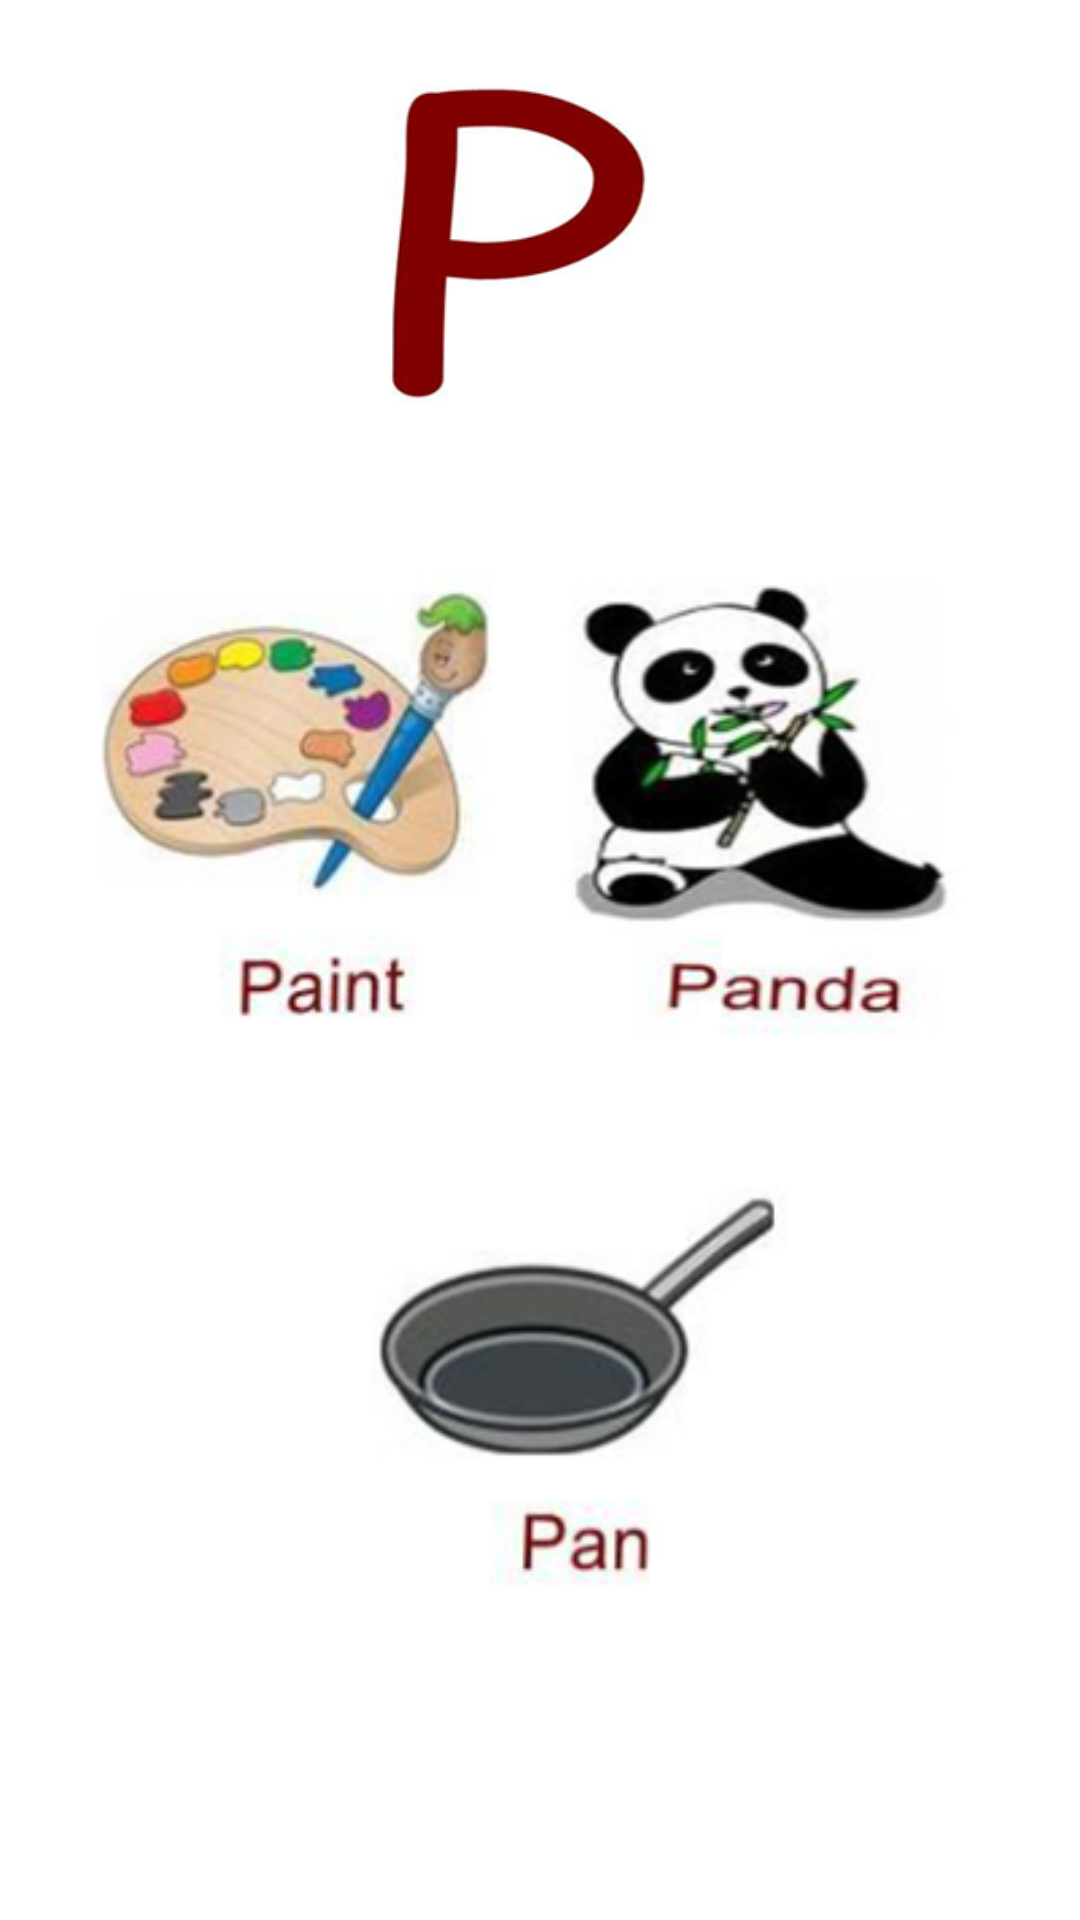

Here is an Android app screen rendered from its layout file. Give the layout XML and the strings, colors and styles it references.
<!-- AndroidManifest.xml: application theme Theme.English_QaidaAndQuiz_AppMCAssignment -->
<!-- res/layout/activity_p.xml -->
<?xml version="1.0" encoding="utf-8"?>
<androidx.constraintlayout.widget.ConstraintLayout xmlns:android="http://schemas.android.com/apk/res/android"
    xmlns:app="http://schemas.android.com/apk/res-auto"
    xmlns:tools="http://schemas.android.com/tools"
    android:layout_width="match_parent"
    android:layout_height="match_parent"
    tools:context=".p">

    <androidx.constraintlayout.widget.ConstraintLayout
        android:layout_width="match_parent"
        android:layout_height="match_parent"
        tools:context=".a">

        <ImageView
            android:id="@+id/imageView"
            android:layout_width="120dp"
            android:layout_height="120dp"
            android:layout_marginTop="24dp"
            app:layout_constraintEnd_toEndOf="parent"
            app:layout_constraintStart_toStartOf="parent"
            app:layout_constraintTop_toTopOf="parent"
            app:srcCompat="@drawable/p" />

        <ImageView
            android:id="@+id/imageView2"
            android:layout_width="180dp"
            android:layout_height="180dp"
            android:layout_marginStart="16dp"
            android:layout_marginTop="36dp"
            app:layout_constraintStart_toStartOf="parent"
            app:layout_constraintTop_toBottomOf="@+id/imageView"
            app:srcCompat="@drawable/p1" />

        <ImageView
            android:id="@+id/imageView3"
            android:layout_width="180dp"
            android:layout_height="180dp"
            android:layout_marginTop="36dp"
            android:layout_marginEnd="16dp"
            app:layout_constraintEnd_toEndOf="parent"
            app:layout_constraintTop_toBottomOf="@+id/imageView"
            app:srcCompat="@drawable/p2" />

        <ImageView
            android:id="@+id/imageView4"
            android:layout_width="180dp"
            android:layout_height="180dp"
            android:layout_marginTop="224dp"
            app:layout_constraintEnd_toEndOf="parent"
            app:layout_constraintHorizontal_bias="0.584"
            app:layout_constraintStart_toStartOf="parent"
            app:layout_constraintTop_toBottomOf="@+id/imageView"
            app:srcCompat="@drawable/p3" />
    </androidx.constraintlayout.widget.ConstraintLayout>
</androidx.constraintlayout.widget.ConstraintLayout>
<!-- resources referenced by this layout -->
<resources>
  <!-- drawable p: png bitmap (drawable, 18169 bytes) -->
  <!-- drawable p1: png bitmap (drawable, 43235 bytes) -->
  <!-- drawable p2: png bitmap (drawable, 33006 bytes) -->
  <!-- drawable p3: png bitmap (drawable, 24858 bytes) -->
  <style name="Theme.English_QaidaAndQuiz_AppMCAssignment" parent="Theme.MaterialComponents.DayNight.DarkActionBar">
          
          <item name="colorPrimary">@color/purple_500</item>
          <item name="colorPrimaryVariant">@color/purple_700</item>
          <item name="colorOnPrimary">@color/white</item>
          
          <item name="colorSecondary">@color/teal_200</item>
          <item name="colorSecondaryVariant">@color/teal_700</item>
          <item name="colorOnSecondary">@color/black</item>
          
          <item name="android:statusBarColor" tools:targetApi="l">?attr/colorPrimaryVariant</item>
          
      </style>
  <color name="purple_500">#FF4500	</color>
  <color name="purple_700">#FF3700B3</color>
  <color name="white">#FFFFFFFF</color>
  <color name="teal_200">#FF03DAC5</color>
  <color name="teal_700">#FF018786</color>
  <color name="black">#FF000000</color>
</resources>
